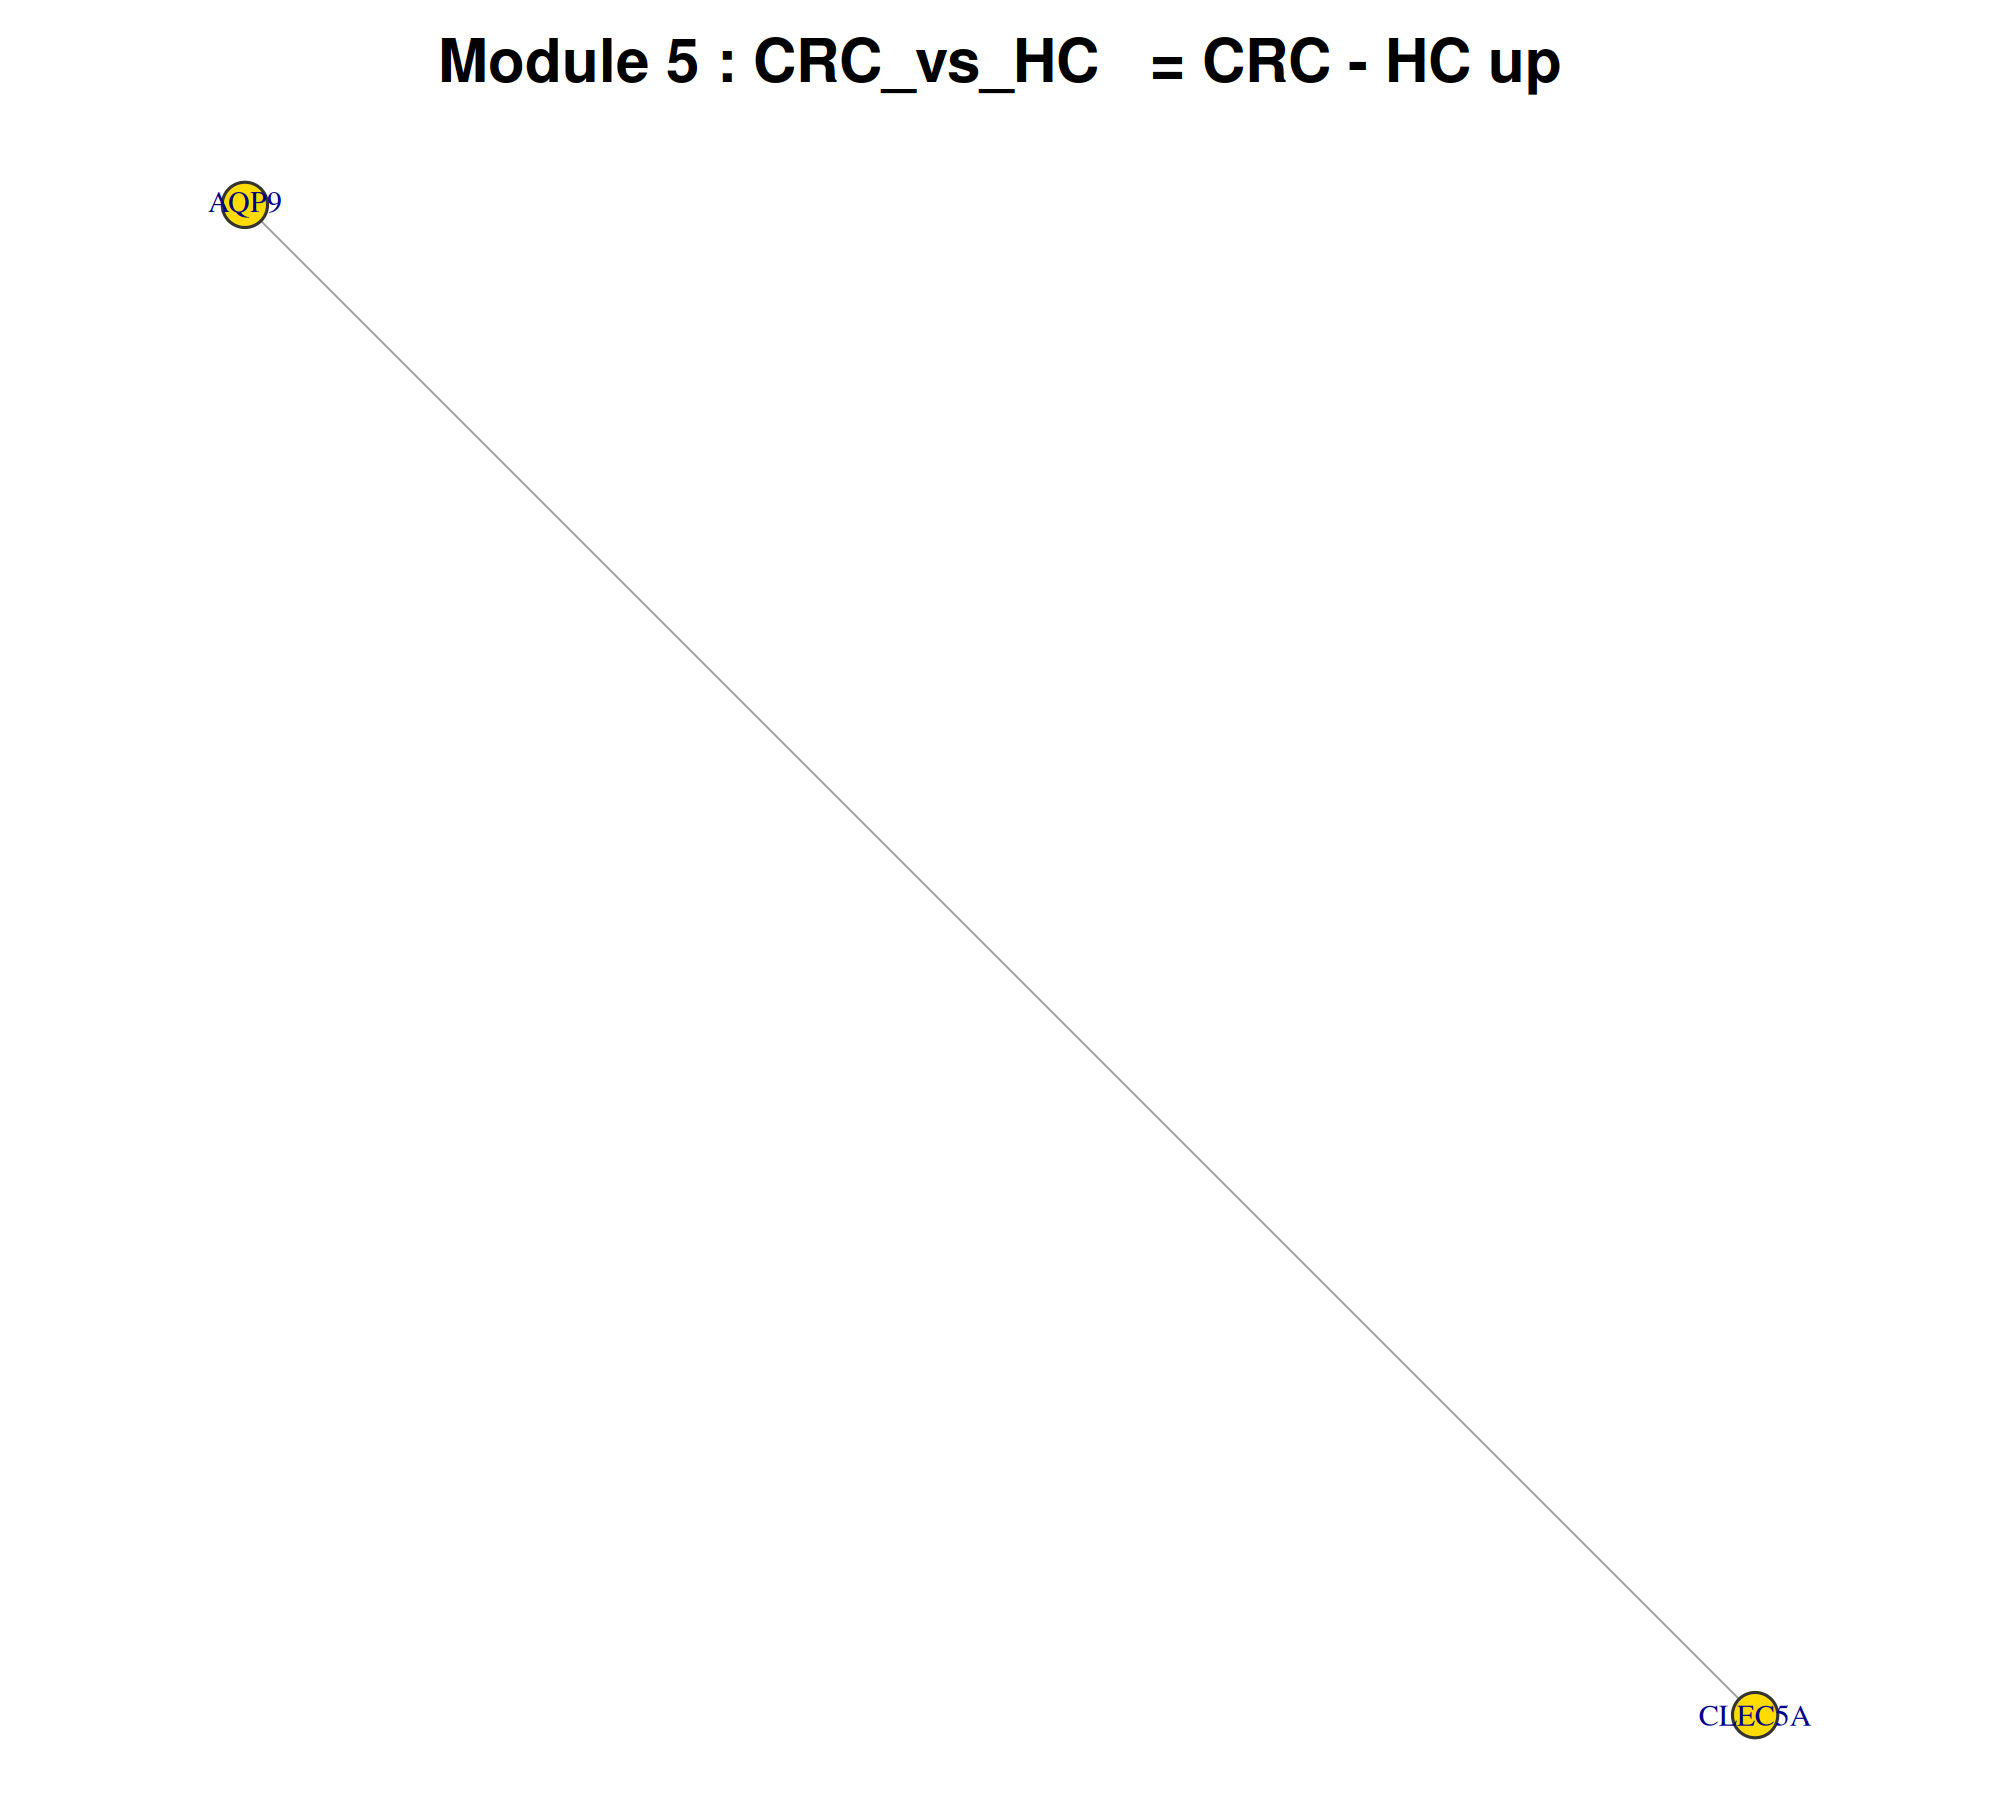

Values plotted in this chart, from the file beside it:
gene, degree, clustering_coeff, module
AQP9, 1, 0, Module_5
CLEC5A, 1, 0, Module_5
